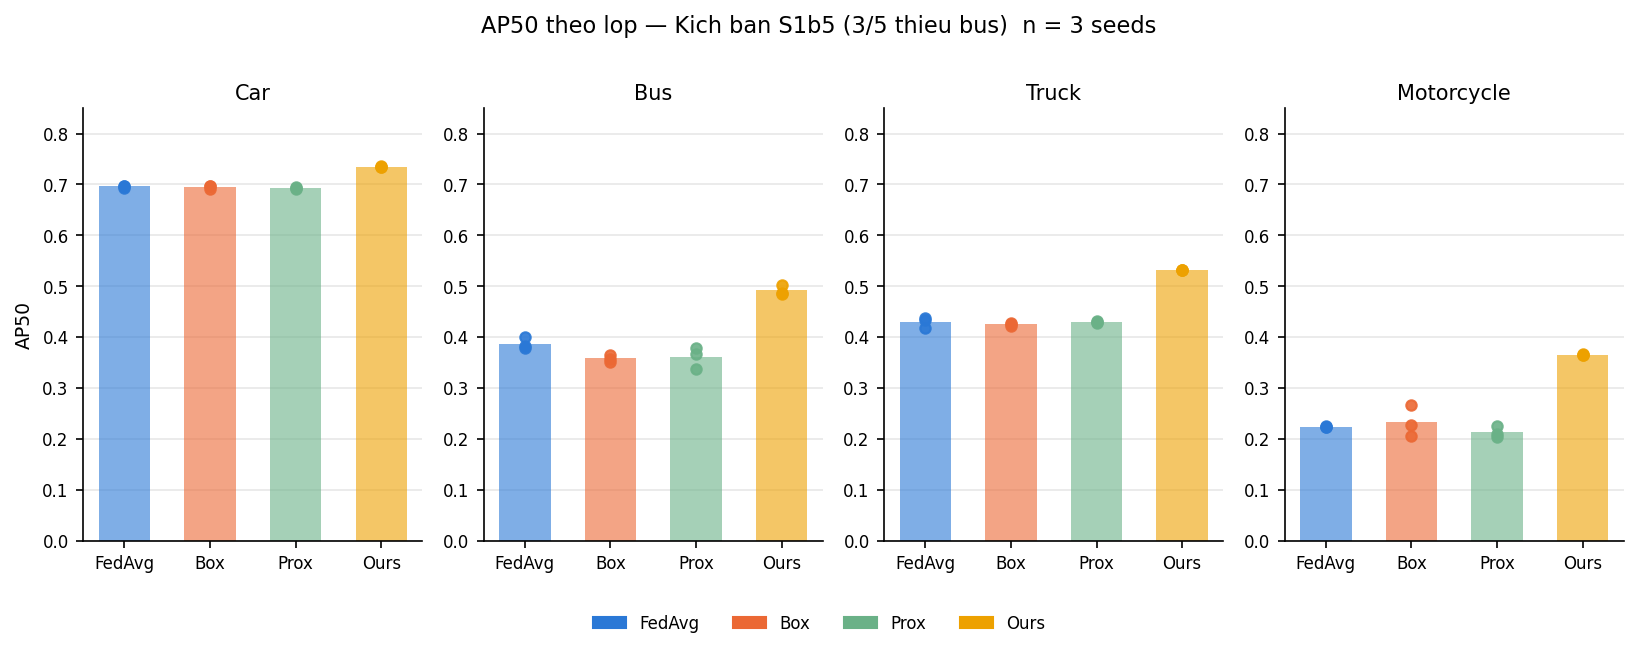

The data file committed next to this chart (first rows):
class, method, AP50
AP50_car, A0c, 0.6938
AP50_car, A0c, 0.6979
AP50_car, A0c, 0.6977
AP50_car, A1c, 0.6916
AP50_car, A1c, 0.6968
AP50_car, A1c, 0.6961
AP50_car, FedProxc, 0.6937
AP50_car, FedProxc, 0.6942
AP50_car, FedProxc, 0.6919
AP50_car, P4noKD, 0.7345
AP50_car, P4noKD, 0.7347
AP50_car, P4noKD, 0.7354
AP50_bus, A0c, 0.3822
AP50_bus, A0c, 0.3781
AP50_bus, A0c, 0.3994
AP50_bus, A1c, 0.3512
AP50_bus, A1c, 0.3651
AP50_bus, A1c, 0.3578
AP50_bus, FedProxc, 0.3665
AP50_bus, FedProxc, 0.3377
AP50_bus, FedProxc, 0.3787
AP50_bus, P4noKD, 0.4874
AP50_bus, P4noKD, 0.5021
AP50_bus, P4noKD, 0.4853
AP50_truck, A0c, 0.437
AP50_truck, A0c, 0.417
AP50_truck, A0c, 0.4328
AP50_truck, A1c, 0.427
AP50_truck, A1c, 0.4258
AP50_truck, A1c, 0.4222
AP50_truck, FedProxc, 0.4272
AP50_truck, FedProxc, 0.432
AP50_truck, FedProxc, 0.4302
AP50_truck, P4noKD, 0.531
AP50_truck, P4noKD, 0.5309
AP50_truck, P4noKD, 0.5323
AP50_motorcycle, A0c, 0.2235
AP50_motorcycle, A0c, 0.2225
AP50_motorcycle, A0c, 0.2243
AP50_motorcycle, A1c, 0.2046
AP50_motorcycle, A1c, 0.2276
AP50_motorcycle, A1c, 0.2658
AP50_motorcycle, FedProxc, 0.2257
AP50_motorcycle, FedProxc, 0.2039
AP50_motorcycle, FedProxc, 0.2087
AP50_motorcycle, P4noKD, 0.3647
AP50_motorcycle, P4noKD, 0.3671
AP50_motorcycle, P4noKD, 0.3651
